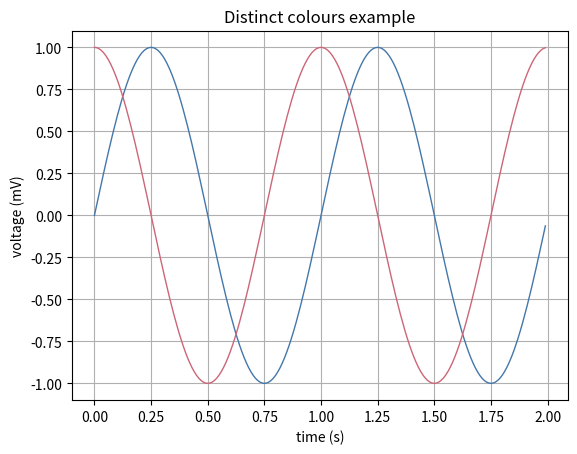

Reproduce this figure in Python.
# -*- coding: iso-8859-1 -*-

"""
[redacted]
[redacted]
SRON - Netherlands Institute for Space Research
"""

# colour table in HTML hex format
hexcols = ['#332288', '#88CCEE', '#44AA99', '#117733', '#999933', '#E68A1A',
           '#CC6677', '#882255', '#AA4499', '#661100', '#6699CC', '#AA4466',
           '#4477AA']

greysafecols = ['#809BC8', '#FF6666', '#FFCC66', '#64C204']

xarr = [[12],
        [12, 6],
        [12, 6, 5],
        [12, 6, 5, 3],
        [0, 1, 3, 5, 6],
        [0, 1, 3, 5, 6, 8],
        [0, 1, 2, 3, 5, 6, 8],
        [0, 1, 2, 3, 4, 5, 6, 8],
        [0, 1, 2, 3, 4, 5, 6, 7, 8],
        [0, 1, 2, 3, 4, 5, 9, 6, 7, 8],
        [0, 10, 1, 2, 3, 4, 5, 9, 6, 7, 8],
        [0, 10, 1, 2, 3, 4, 5, 9, 6, 11, 7, 8]]

# get specified nr of distinct colours in HTML hex format.
# in: nr - number of colours [1..12]
# returns: list of distinct colours in HTML hex

def get_distinct(nr):

    #
    # check if nr is in correct range
    #

    if nr < 1 or nr > 12:
        print("wrong nr of distinct colours!")
        return

    #
    # get list of indices
    #

    lst = xarr[nr-1]

    #
    # generate colour list by stepping through indices and looking them up
    # in the colour table
    #

    i_col = 0
    col = [0] * nr
    for idx in lst:
        col[i_col] = hexcols[idx]
        i_col+=1
    return col

# gets 4 colours, which also look distinct in black&white
# returns: list of 4 colours in
#def get_distinct_grey():

# displays usage information and produces example plot.
if __name__ == '__main__':
    import numpy as np
    import matplotlib.mlab as mlab
    import matplotlib.pyplot as plt

    print(__doc__)
    print("usage examples: ")
    print("print distinct_colours.get_distinct(2)")
    print(get_distinct(2))
    print("print distinct_colours.greysafecols")
    print(greysafecols)

    print("\ngenerating example plot: distinct_colours_example.png")
    plt.close()
    t = np.arange(0.0, 2.0, 0.01)
    s = np.sin(2*np.pi*t)
    c = np.cos(2*np.pi*t)
    cols = get_distinct(2)
    plt.plot(t, s, linewidth=1.0, c=cols[0])
    plt.plot(t, c, linewidth=1.0, c=cols[1])

    plt.xlabel('time (s)')
    plt.ylabel('voltage (mV)')
    plt.title('Distinct colours example')
    plt.grid(True)
    plt.show()
    plt.savefig("distinct_colours_example.png")
